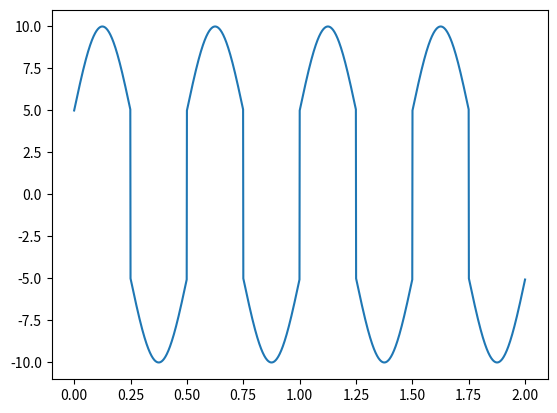

This chart was generated by the following Python code:
import numpy as np
from scipy import signal
import matplotlib.pyplot as plt

class Signal:


    def __init__(self, amplitude=1, frequency=10, duration=1, sampling_rate=1000, phase=0):
        self.amplitude = amplitude
        self.frequency = frequency
        self.duration = duration
        self.phase = phase
        self.sampling_rate = sampling_rate
        self.time = np.linspace(0, self.duration, self.duration * self.sampling_rate, endpoint=False)
    
    def sine_wave(self):
        """
        y(t) = A sin(2pi x f x t  + phase)
        """
        return self.amplitude * np.sin(2 * np.pi * self.frequency * self.time   + self.phase)


    def cosine_wave(self):
        return self.amplitude * np.cos(2 * np.pi * self.frequency * self.time + self.phase)
    
    def square_wave(self):
        return self.amplitude * signal.square(2 * np.pi * self.frequency * self.time)

    def _exp(self):
        return np.exp(-2 * self.time)
    
    def damping_signal(self, signal):
        return self._exp() * signal
    
    def noisy_sigal(self, location, scale, signal):
        noise = np.random.normal(location, scale, size=signal.shape)
        return signal + noise

    def pulsated_sinsoidal(self, pulse_signal, sinusoidal):
        return pulse_signal + sinusoidal



frequeny = 5 
sampling_rate = 1000
duration = 2
amplitude = 2

sg = Signal(5,amplitude, duration, sampling_rate)
sinewave = sg.sine_wave()
#dampped_sine = sg.damping_signal(sinewave)
#noise = sg.noisy_sigal(2,1, dampped_sine)
time = np.linspace(0, duration, duration * sampling_rate)

square = sg.square_wave()
pulsated = sg.pulsated_sinsoidal(square, sinewave)

plt.plot(time,pulsated)
plt.show()